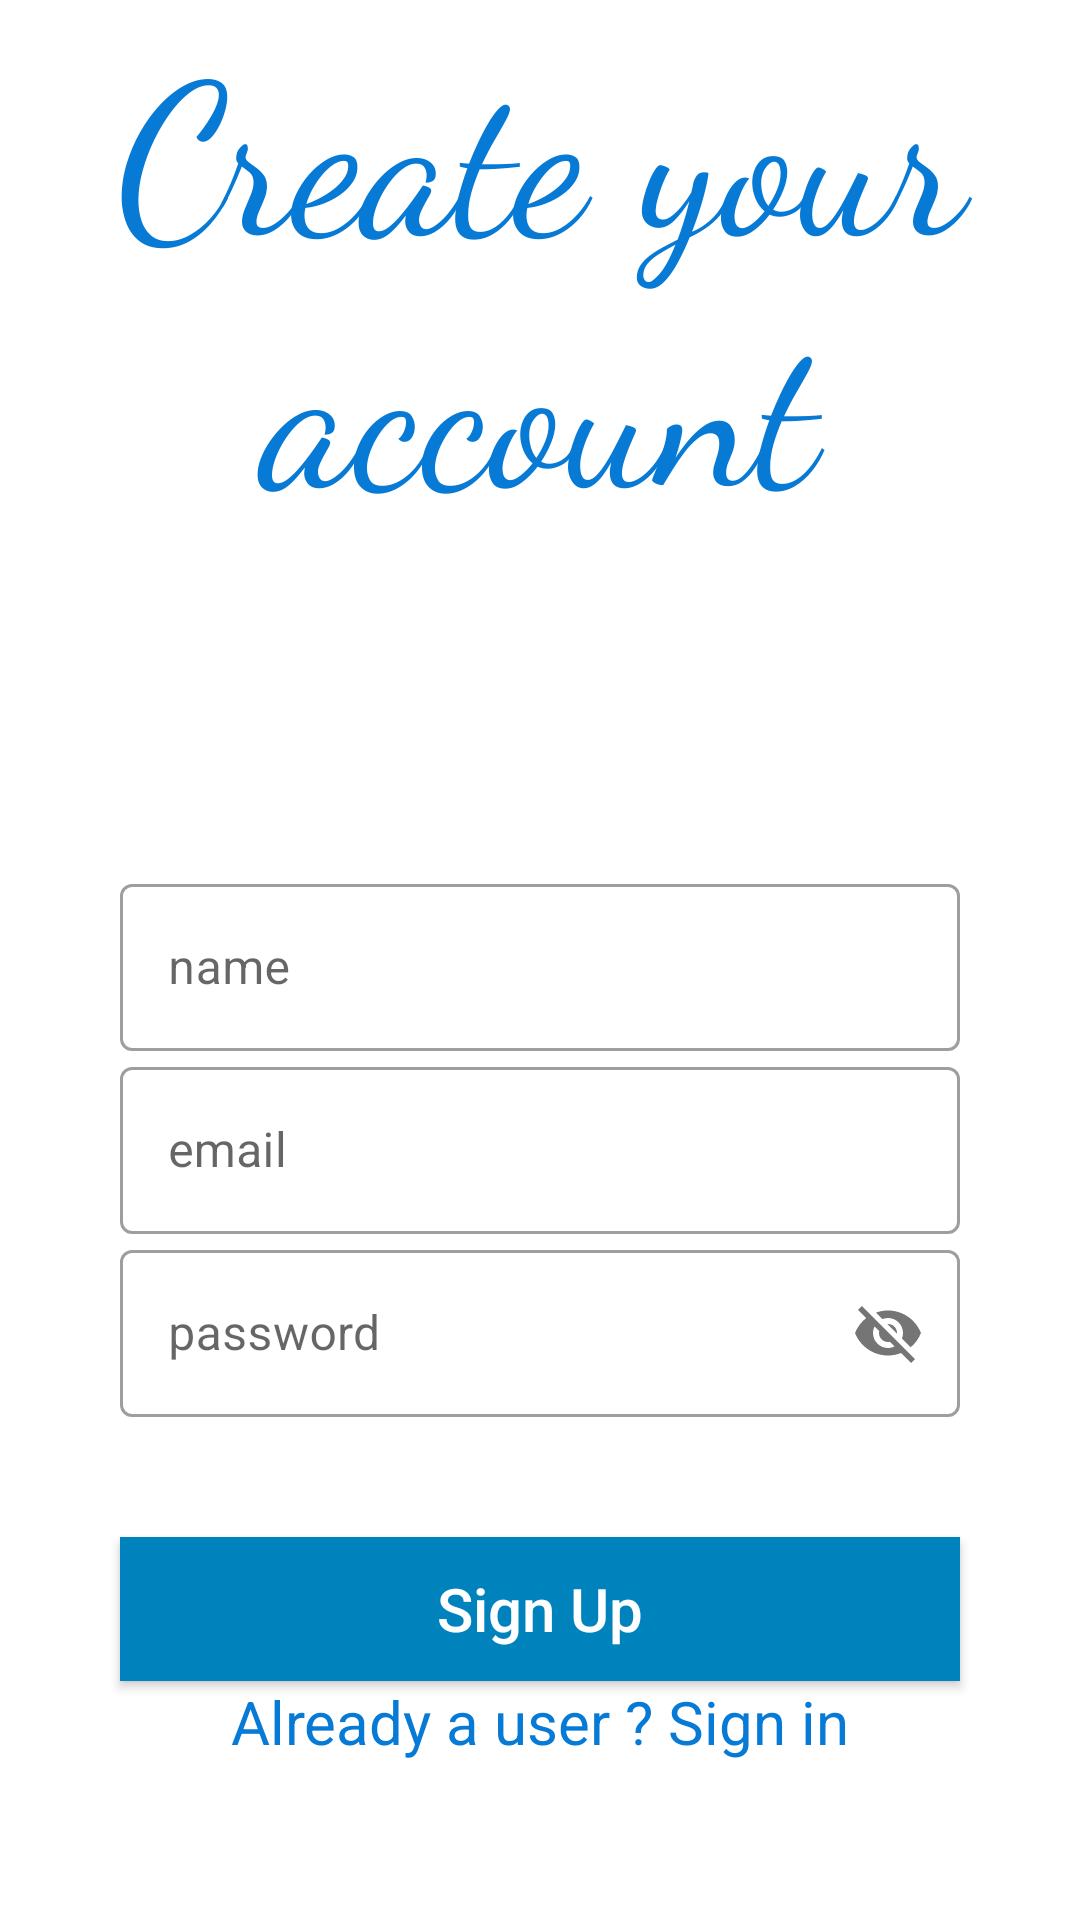

Android layout source for this screen:
<!-- AndroidManifest.xml: application theme Theme.RetroUser -->
<!-- res/layout/activity_create.xml -->
<?xml version="1.0" encoding="utf-8"?>
<RelativeLayout xmlns:android="http://schemas.android.com/apk/res/android"
    xmlns:app="http://schemas.android.com/apk/res-auto"
    xmlns:tools="http://schemas.android.com/tools"
    android:layout_width="match_parent"
    android:layout_height="match_parent"
    tools:context=".CreateActivity">

    <TextView
        android:layout_width="match_parent"
        android:layout_height="wrap_content"
        android:text="Create your account"
        android:gravity="center"
        android:textSize="70dp"
        android:fontFamily="cursive"
        android:textColor="#077AD6"/>

    <com.google.android.material.textfield.TextInputLayout
        android:layout_width="match_parent"
        android:layout_height="wrap_content"
        style="@style/Widget.MaterialComponents.TextInputLayout.OutlinedBox"
        android:layout_centerInParent="true"
        android:layout_marginLeft="40dp"
        android:layout_marginRight="40dp"
        android:id="@+id/nameLayout">

        <EditText
            android:layout_width="match_parent"
            android:layout_height="wrap_content"
            android:hint="name"
            android:id="@+id/nameText"/>
    </com.google.android.material.textfield.TextInputLayout>
    <com.google.android.material.textfield.TextInputLayout
        android:layout_width="match_parent"
        android:layout_height="wrap_content"
        style="@style/Widget.MaterialComponents.TextInputLayout.OutlinedBox"
        android:layout_centerInParent="true"
        android:layout_marginLeft="40dp"
        android:layout_marginRight="40dp"
        android:layout_below="@id/nameLayout"
        android:id="@+id/emailLayout">

        <EditText
            android:layout_width="match_parent"
            android:layout_height="wrap_content"
            android:hint="email"
            android:id="@+id/emailText"/>
    </com.google.android.material.textfield.TextInputLayout>

    <com.google.android.material.textfield.TextInputLayout
        android:layout_width="match_parent"
        android:layout_height="wrap_content"
        style="@style/Widget.MaterialComponents.TextInputLayout.OutlinedBox"
        android:layout_centerInParent="true"
        android:layout_marginLeft="40dp"
        android:layout_marginRight="40dp"
        android:layout_below="@id/emailLayout"
        android:id="@+id/passLayout"
        app:passwordToggleEnabled="true">

        <EditText
            android:layout_width="match_parent"
            android:layout_height="wrap_content"
            android:hint="password"
            android:id="@+id/passText"/>
    </com.google.android.material.textfield.TextInputLayout>

    <androidx.appcompat.widget.AppCompatButton
        android:id="@+id/signUp"
        android:textSize="20sp"
        android:textColor="@color/white"
        android:layout_width="match_parent"
        android:layout_height="wrap_content"
        android:layout_below="@id/passLayout"
        android:layout_marginLeft="40dp"
        android:layout_marginTop="40dp"
        android:layout_marginRight="40dp"
        android:background="#0082BD"
        android:text="Sign Up"
        android:textAllCaps="false" />

    <TextView
        android:id="@+id/loginBack"
        android:layout_width="match_parent"
        android:layout_height="wrap_content"
        android:text="Already a user ? Sign in"
        android:textSize="20sp"
        android:textColor="#077AD6"

        android:layout_below="@id/signUp"
        android:gravity="center_horizontal"

        />

</RelativeLayout>
<!-- resources referenced by this layout -->
<resources>
  <style name="Theme.RetroUser" parent="Theme.MaterialComponents.DayNight.DarkActionBar">
          
          <item name="colorPrimary">@color/purple_500</item>
          <item name="colorPrimaryVariant">@color/purple_700</item>
          <item name="colorOnPrimary">@color/white</item>
          
          <item name="colorSecondary">@color/teal_200</item>
          <item name="colorSecondaryVariant">@color/teal_700</item>
          <item name="colorOnSecondary">@color/black</item>
          
          <item name="android:statusBarColor">?attr/colorPrimaryVariant</item>
          
      </style>
  <!-- not gathered from this repository: default colours our renderer supplied (Android Studio template values) -->
  <color name="purple_500">#FF6200EE</color>
  <color name="purple_700">#FF3700B3</color>
  <color name="teal_200">#FF03DAC5</color>
  <color name="teal_700">#FF018786</color>
  <color name="black">#FF000000</color>
  <color name="white">#FFFFFFFF</color>
</resources>
